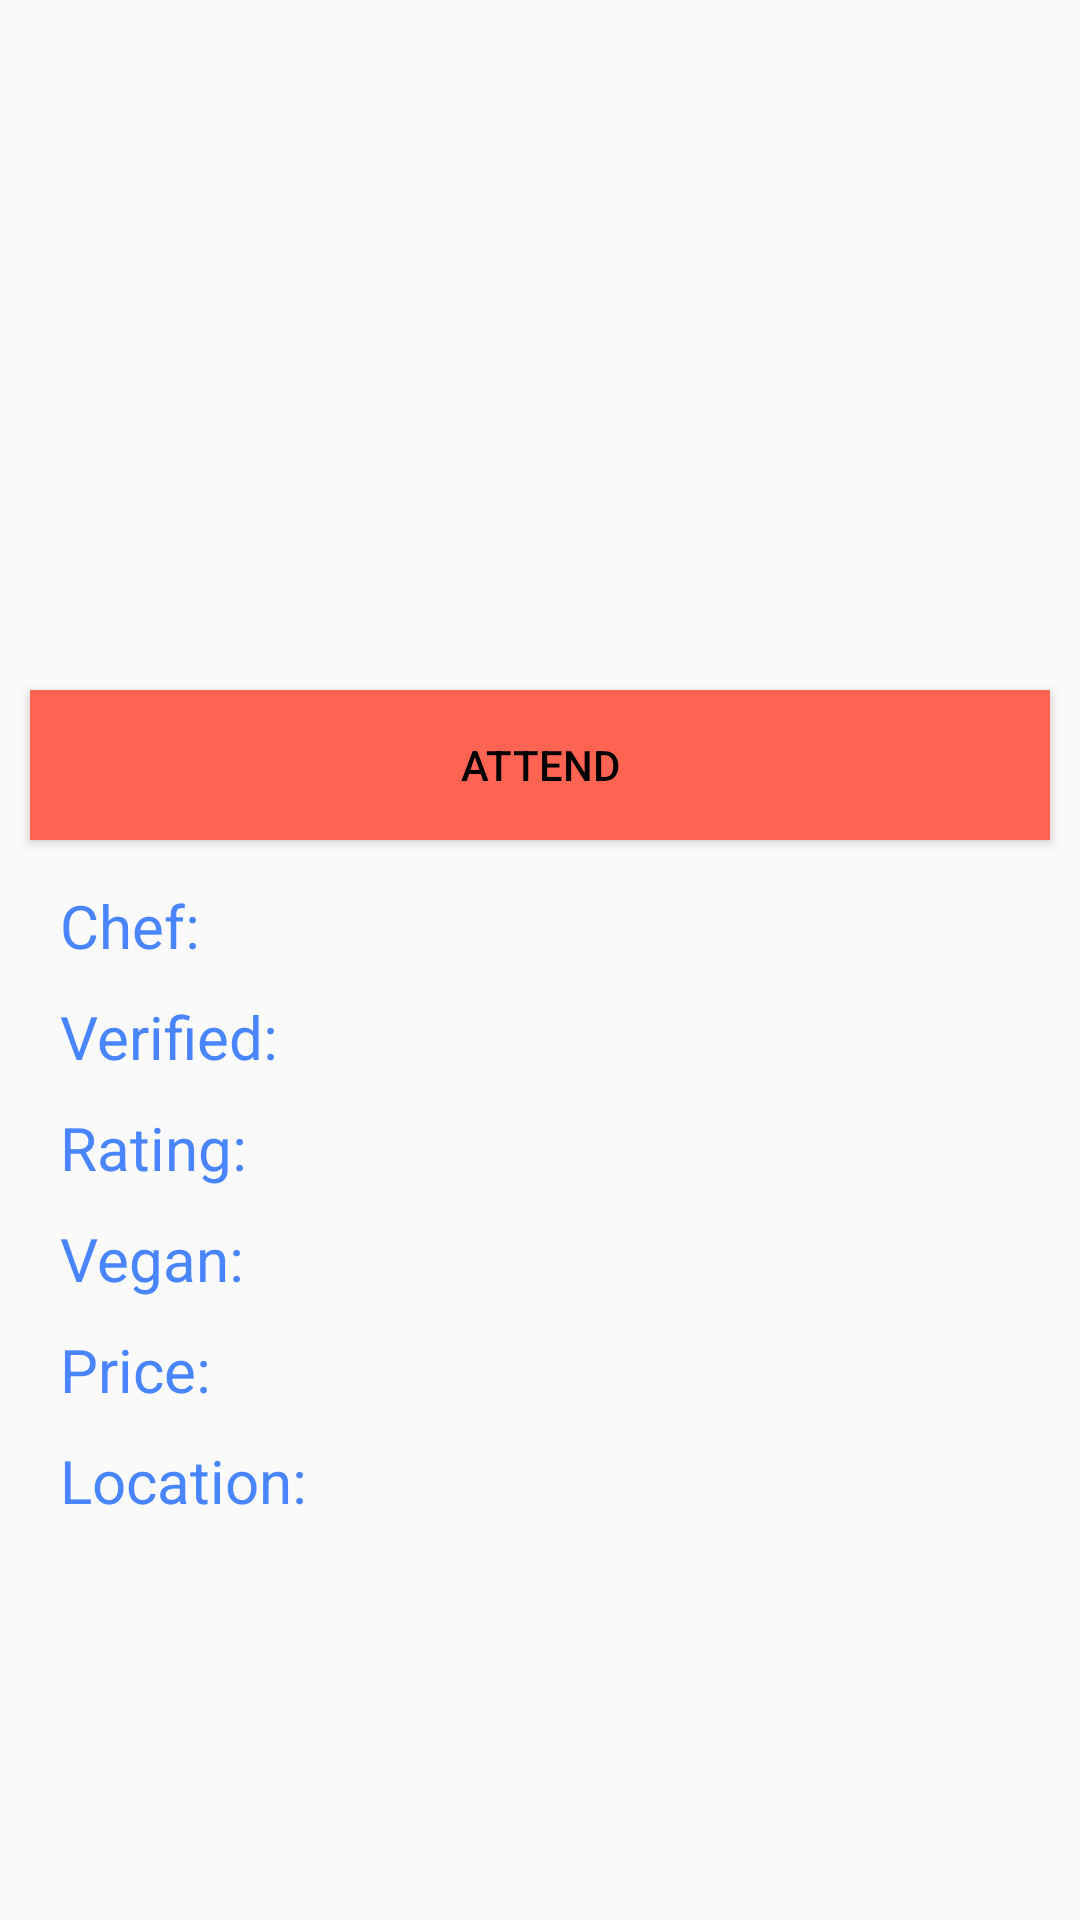

Here is an Android app screen rendered from its layout file. Give the layout XML and the strings, colors and styles it references.
<!-- AndroidManifest.xml: application theme AppTheme -->
<!-- res/layout/activity_schedule.xml -->
<?xml version="1.0" encoding="utf-8"?>
<android.support.constraint.ConstraintLayout
    xmlns:android="http://schemas.android.com/apk/res/android" android:layout_width="match_parent"
    android:layout_height="match_parent">

    <LinearLayout
        android:layout_width="match_parent"
        android:layout_height="match_parent"
        android:orientation="vertical">

        <ImageView
            android:layout_width="match_parent"
            android:layout_height="200dp"
            android:scaleType="fitXY"
            android:id="@+id/thumbnail"
            android:layout_weight="0"
            android:layout_gravity="fill_vertical"
            android:layout_margin="10dp"
            android:contentDescription="@string/thumbnail_description" />

        <Button
            android:layout_width="match_parent"
            android:layout_height="50dp"
            android:id="@+id/attend_button"
            android:layout_gravity="bottom"
            android:text="ATTEND"
            android:layout_margin="10dp"
            android:background="@color/colorSecondary"/>

        <LinearLayout
            android:theme="@style/TextStyle"
            android:layout_width="match_parent"
            android:layout_height="wrap_content"
            android:background="@drawable/border"
            android:layout_marginLeft="10dp"
            android:layout_marginRight="10dp"
            android:orientation="vertical">

            <LinearLayout
                android:layout_width="match_parent"
                android:layout_height="wrap_content"
                android:layout_marginTop="5dp"
                android:layout_marginBottom="5dp"
                android:layout_marginRight="10dp"
                android:layout_marginLeft="10dp"
                android:orientation="horizontal">

                <TextView
                    android:layout_width="wrap_content"
                    android:layout_height="wrap_content"
                    android:text="Chef: "
                    android:textColor="@color/colorPrimary"
                    />

                <TextView
                    android:layout_width="match_parent"
                    android:layout_height="wrap_content"
                    android:id="@+id/chef_name"
                    android:gravity="right"/>

            </LinearLayout>

            <LinearLayout
                android:layout_width="match_parent"
                android:layout_height="wrap_content"
                android:layout_marginTop="5dp"
                android:layout_marginBottom="5dp"
                android:layout_marginRight="10dp"
                android:layout_marginLeft="10dp"
                android:orientation="horizontal">

                <TextView
                    android:layout_width="wrap_content"
                    android:layout_height="wrap_content"
                    android:text="Verified: "
                    android:textColor="@color/colorPrimary"
                    />

                <TextView
                    android:layout_width="match_parent"
                    android:layout_height="wrap_content"
                    android:id="@+id/verified_bool"
                    android:gravity="right"/>

            </LinearLayout>

            <LinearLayout
                android:layout_width="match_parent"
                android:layout_height="wrap_content"
                android:layout_marginTop="5dp"
                android:layout_marginBottom="5dp"
                android:layout_marginRight="10dp"
                android:layout_marginLeft="10dp"
                android:orientation="horizontal">

                <TextView
                    android:layout_width="wrap_content"
                    android:layout_height="wrap_content"
                    android:text="Rating: "
                    android:textColor="@color/colorPrimary"
                    />

                <TextView
                    android:layout_width="match_parent"
                    android:layout_height="wrap_content"
                    android:id="@+id/rating"
                    android:gravity="right"/>

            </LinearLayout>


            <LinearLayout
                android:layout_width="match_parent"
                android:layout_height="wrap_content"
                android:layout_marginTop="5dp"
                android:layout_marginBottom="5dp"
                android:layout_marginRight="10dp"
                android:layout_marginLeft="10dp"
                android:orientation="horizontal">

                <TextView
                    android:layout_width="wrap_content"
                    android:layout_height="wrap_content"
                    android:text="Vegan: "
                    android:textColor="@color/colorPrimary"
                    />


                <TextView
                    android:layout_width="match_parent"
                    android:layout_height="wrap_content"
                    android:id="@+id/vegan"
                    android:gravity="right"/>

            </LinearLayout>


            <LinearLayout
                android:layout_width="match_parent"
                android:layout_height="wrap_content"
                android:layout_marginTop="5dp"
                android:layout_marginBottom="5dp"
                android:layout_marginRight="10dp"
                android:layout_marginLeft="10dp"
                android:orientation="horizontal">

                <TextView
                    android:layout_width="wrap_content"
                    android:layout_height="wrap_content"
                    android:text="Price: "
                    android:textColor="@color/colorPrimary"
                    />


                <TextView
                    android:layout_width="match_parent"
                    android:layout_height="wrap_content"
                    android:id="@+id/price"
                    android:gravity="right"/>

            </LinearLayout>

            <LinearLayout
                android:layout_width="match_parent"
                android:layout_height="wrap_content"
                android:layout_marginTop="5dp"
                android:layout_marginBottom="5dp"
                android:layout_marginRight="10dp"
                android:layout_marginLeft="10dp"
                android:orientation="horizontal">

                <TextView
                    android:layout_width="wrap_content"
                    android:layout_height="wrap_content"
                    android:text="Location: "
                    android:textColor="@color/colorPrimary"
                    />


                <TextView
                    android:layout_width="match_parent"
                    android:layout_height="wrap_content"
                    android:id="@+id/location"
                    android:gravity="right"
                    />

            </LinearLayout>



        </LinearLayout>

    </LinearLayout>


</android.support.constraint.ConstraintLayout>
<!-- resources referenced by this layout -->
<resources>
  <color name="colorPrimary">#4885ff</color>
  <color name="colorSecondary">#ff6352</color>
  <string name="thumbnail_description">Picture of food from feed</string>
  <style name="TextStyle">
          <item name="android:textSize">20dp</item>
      </style>
  <style name="AppTheme" parent="Theme.AppCompat.Light.DarkActionBar">
          
          <item name="colorPrimary">@color/colorPrimary</item>
          <item name="colorPrimaryDark">@color/colorPrimaryDark</item>
          <item name="colorAccent">@color/colorSecondary</item>
          <item name="colorSecondary">@color/colorSecondary</item>
          <item name="android:textColor">#000000</item>
      </style>
  <color name="colorPrimaryDark">#4885ff</color>
</resources>
